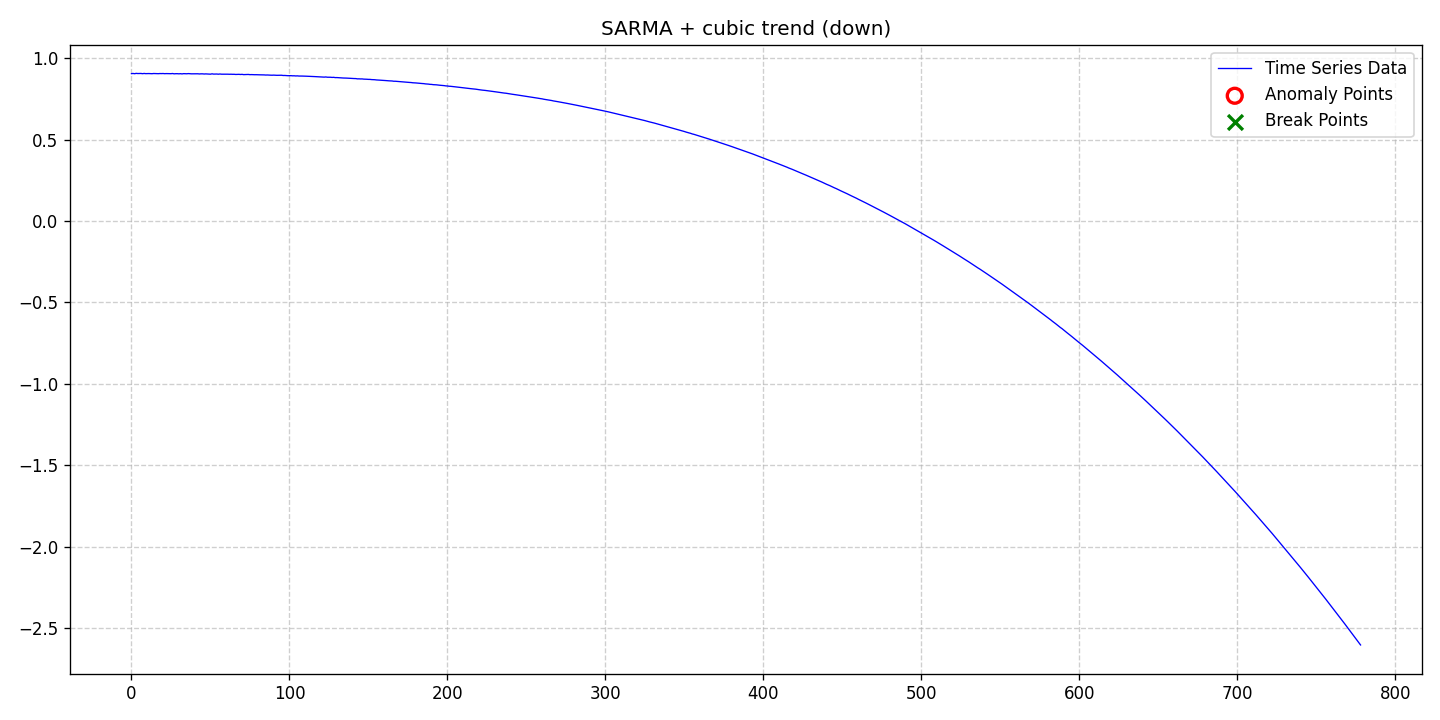

The data file committed next to this chart (first rows):
date, data, stationary, det_lin_up, det_lin_down, det_quad, det_cubic, det_exp, det_damped, stoc_trend, volatility, single_seas, multiple_seas, point_anom_single, point_anom_multi, collect_anom, context_anom, mean_shift, var_shift, trend_shift, point_anom_count, point_anom_location, point_anom_point, collect_anom_count
2020-01-01, 0.9054, 0, 0, 0, 0, 1, 0, 0, 0, 0, 1, 0, 0, 0, 0, 0, 0, 0, 0, 0, none, , 0
2020-01-02, 0.9063, 0, 0, 0, 0, 1, 0, 0, 0, 0, 1, 0, 0, 0, 0, 0, 0, 0, 0, 0, none, , 0
2020-01-03, 0.905, 0, 0, 0, 0, 1, 0, 0, 0, 0, 1, 0, 0, 0, 0, 0, 0, 0, 0, 0, none, , 0
2020-01-04, 0.9069, 0, 0, 0, 0, 1, 0, 0, 0, 0, 1, 0, 0, 0, 0, 0, 0, 0, 0, 0, none, , 0
2020-01-05, 0.9059, 0, 0, 0, 0, 1, 0, 0, 0, 0, 1, 0, 0, 0, 0, 0, 0, 0, 0, 0, none, , 0
2020-01-06, 0.9062, 0, 0, 0, 0, 1, 0, 0, 0, 0, 1, 0, 0, 0, 0, 0, 0, 0, 0, 0, none, , 0
2020-01-07, 0.9064, 0, 0, 0, 0, 1, 0, 0, 0, 0, 1, 0, 0, 0, 0, 0, 0, 0, 0, 0, none, , 0
2020-01-08, 0.9051, 0, 0, 0, 0, 1, 0, 0, 0, 0, 1, 0, 0, 0, 0, 0, 0, 0, 0, 0, none, , 0
2020-01-09, 0.9065, 0, 0, 0, 0, 1, 0, 0, 0, 0, 1, 0, 0, 0, 0, 0, 0, 0, 0, 0, none, , 0
2020-01-10, 0.9053, 0, 0, 0, 0, 1, 0, 0, 0, 0, 1, 0, 0, 0, 0, 0, 0, 0, 0, 0, none, , 0
2020-01-11, 0.9057, 0, 0, 0, 0, 1, 0, 0, 0, 0, 1, 0, 0, 0, 0, 0, 0, 0, 0, 0, none, , 0
2020-01-12, 0.9059, 0, 0, 0, 0, 1, 0, 0, 0, 0, 1, 0, 0, 0, 0, 0, 0, 0, 0, 0, none, , 0
2020-01-13, 0.9055, 0, 0, 0, 0, 1, 0, 0, 0, 0, 1, 0, 0, 0, 0, 0, 0, 0, 0, 0, none, , 0
2020-01-14, 0.9049, 0, 0, 0, 0, 1, 0, 0, 0, 0, 1, 0, 0, 0, 0, 0, 0, 0, 0, 0, none, , 0
2020-01-15, 0.9061, 0, 0, 0, 0, 1, 0, 0, 0, 0, 1, 0, 0, 0, 0, 0, 0, 0, 0, 0, none, , 0
2020-01-16, 0.9061, 0, 0, 0, 0, 1, 0, 0, 0, 0, 1, 0, 0, 0, 0, 0, 0, 0, 0, 0, none, , 0
2020-01-17, 0.9054, 0, 0, 0, 0, 1, 0, 0, 0, 0, 1, 0, 0, 0, 0, 0, 0, 0, 0, 0, none, , 0
2020-01-18, 0.9051, 0, 0, 0, 0, 1, 0, 0, 0, 0, 1, 0, 0, 0, 0, 0, 0, 0, 0, 0, none, , 0
2020-01-19, 0.9059, 0, 0, 0, 0, 1, 0, 0, 0, 0, 1, 0, 0, 0, 0, 0, 0, 0, 0, 0, none, , 0
2020-01-20, 0.9056, 0, 0, 0, 0, 1, 0, 0, 0, 0, 1, 0, 0, 0, 0, 0, 0, 0, 0, 0, none, , 0
2020-01-21, 0.9061, 0, 0, 0, 0, 1, 0, 0, 0, 0, 1, 0, 0, 0, 0, 0, 0, 0, 0, 0, none, , 0
2020-01-22, 0.9051, 0, 0, 0, 0, 1, 0, 0, 0, 0, 1, 0, 0, 0, 0, 0, 0, 0, 0, 0, none, , 0
2020-01-23, 0.9056, 0, 0, 0, 0, 1, 0, 0, 0, 0, 1, 0, 0, 0, 0, 0, 0, 0, 0, 0, none, , 0
2020-01-24, 0.9055, 0, 0, 0, 0, 1, 0, 0, 0, 0, 1, 0, 0, 0, 0, 0, 0, 0, 0, 0, none, , 0
2020-01-25, 0.9049, 0, 0, 0, 0, 1, 0, 0, 0, 0, 1, 0, 0, 0, 0, 0, 0, 0, 0, 0, none, , 0
2020-01-26, 0.905, 0, 0, 0, 0, 1, 0, 0, 0, 0, 1, 0, 0, 0, 0, 0, 0, 0, 0, 0, none, , 0
2020-01-27, 0.9061, 0, 0, 0, 0, 1, 0, 0, 0, 0, 1, 0, 0, 0, 0, 0, 0, 0, 0, 0, none, , 0
2020-01-28, 0.9042, 0, 0, 0, 0, 1, 0, 0, 0, 0, 1, 0, 0, 0, 0, 0, 0, 0, 0, 0, none, , 0
2020-01-29, 0.905, 0, 0, 0, 0, 1, 0, 0, 0, 0, 1, 0, 0, 0, 0, 0, 0, 0, 0, 0, none, , 0
2020-01-30, 0.905, 0, 0, 0, 0, 1, 0, 0, 0, 0, 1, 0, 0, 0, 0, 0, 0, 0, 0, 0, none, , 0
2020-01-31, 0.9042, 0, 0, 0, 0, 1, 0, 0, 0, 0, 1, 0, 0, 0, 0, 0, 0, 0, 0, 0, none, , 0
2020-02-01, 0.9051, 0, 0, 0, 0, 1, 0, 0, 0, 0, 1, 0, 0, 0, 0, 0, 0, 0, 0, 0, none, , 0
2020-02-02, 0.9036, 0, 0, 0, 0, 1, 0, 0, 0, 0, 1, 0, 0, 0, 0, 0, 0, 0, 0, 0, none, , 0
2020-02-03, 0.9053, 0, 0, 0, 0, 1, 0, 0, 0, 0, 1, 0, 0, 0, 0, 0, 0, 0, 0, 0, none, , 0
2020-02-04, 0.9046, 0, 0, 0, 0, 1, 0, 0, 0, 0, 1, 0, 0, 0, 0, 0, 0, 0, 0, 0, none, , 0
2020-02-05, 0.9045, 0, 0, 0, 0, 1, 0, 0, 0, 0, 1, 0, 0, 0, 0, 0, 0, 0, 0, 0, none, , 0
2020-02-06, 0.9056, 0, 0, 0, 0, 1, 0, 0, 0, 0, 1, 0, 0, 0, 0, 0, 0, 0, 0, 0, none, , 0
2020-02-07, 0.9048, 0, 0, 0, 0, 1, 0, 0, 0, 0, 1, 0, 0, 0, 0, 0, 0, 0, 0, 0, none, , 0
2020-02-08, 0.9041, 0, 0, 0, 0, 1, 0, 0, 0, 0, 1, 0, 0, 0, 0, 0, 0, 0, 0, 0, none, , 0
2020-02-09, 0.9041, 0, 0, 0, 0, 1, 0, 0, 0, 0, 1, 0, 0, 0, 0, 0, 0, 0, 0, 0, none, , 0
2020-02-10, 0.9043, 0, 0, 0, 0, 1, 0, 0, 0, 0, 1, 0, 0, 0, 0, 0, 0, 0, 0, 0, none, , 0
2020-02-11, 0.9039, 0, 0, 0, 0, 1, 0, 0, 0, 0, 1, 0, 0, 0, 0, 0, 0, 0, 0, 0, none, , 0
2020-02-12, 0.9044, 0, 0, 0, 0, 1, 0, 0, 0, 0, 1, 0, 0, 0, 0, 0, 0, 0, 0, 0, none, , 0
2020-02-13, 0.9033, 0, 0, 0, 0, 1, 0, 0, 0, 0, 1, 0, 0, 0, 0, 0, 0, 0, 0, 0, none, , 0
2020-02-14, 0.9041, 0, 0, 0, 0, 1, 0, 0, 0, 0, 1, 0, 0, 0, 0, 0, 0, 0, 0, 0, none, , 0
2020-02-15, 0.904, 0, 0, 0, 0, 1, 0, 0, 0, 0, 1, 0, 0, 0, 0, 0, 0, 0, 0, 0, none, , 0
2020-02-16, 0.903, 0, 0, 0, 0, 1, 0, 0, 0, 0, 1, 0, 0, 0, 0, 0, 0, 0, 0, 0, none, , 0
2020-02-17, 0.9037, 0, 0, 0, 0, 1, 0, 0, 0, 0, 1, 0, 0, 0, 0, 0, 0, 0, 0, 0, none, , 0
2020-02-18, 0.9034, 0, 0, 0, 0, 1, 0, 0, 0, 0, 1, 0, 0, 0, 0, 0, 0, 0, 0, 0, none, , 0
2020-02-19, 0.9035, 0, 0, 0, 0, 1, 0, 0, 0, 0, 1, 0, 0, 0, 0, 0, 0, 0, 0, 0, none, , 0
2020-02-20, 0.902, 0, 0, 0, 0, 1, 0, 0, 0, 0, 1, 0, 0, 0, 0, 0, 0, 0, 0, 0, none, , 0
2020-02-21, 0.9042, 0, 0, 0, 0, 1, 0, 0, 0, 0, 1, 0, 0, 0, 0, 0, 0, 0, 0, 0, none, , 0
2020-02-22, 0.9024, 0, 0, 0, 0, 1, 0, 0, 0, 0, 1, 0, 0, 0, 0, 0, 0, 0, 0, 0, none, , 0
2020-02-23, 0.903, 0, 0, 0, 0, 1, 0, 0, 0, 0, 1, 0, 0, 0, 0, 0, 0, 0, 0, 0, none, , 0
2020-02-24, 0.903, 0, 0, 0, 0, 1, 0, 0, 0, 0, 1, 0, 0, 0, 0, 0, 0, 0, 0, 0, none, , 0
2020-02-25, 0.9018, 0, 0, 0, 0, 1, 0, 0, 0, 0, 1, 0, 0, 0, 0, 0, 0, 0, 0, 0, none, , 0
2020-02-26, 0.9031, 0, 0, 0, 0, 1, 0, 0, 0, 0, 1, 0, 0, 0, 0, 0, 0, 0, 0, 0, none, , 0
2020-02-27, 0.9019, 0, 0, 0, 0, 1, 0, 0, 0, 0, 1, 0, 0, 0, 0, 0, 0, 0, 0, 0, none, , 0
2020-02-28, 0.902, 0, 0, 0, 0, 1, 0, 0, 0, 0, 1, 0, 0, 0, 0, 0, 0, 0, 0, 0, none, , 0
2020-02-29, 0.9022, 0, 0, 0, 0, 1, 0, 0, 0, 0, 1, 0, 0, 0, 0, 0, 0, 0, 0, 0, none, , 0
... 719 more rows
